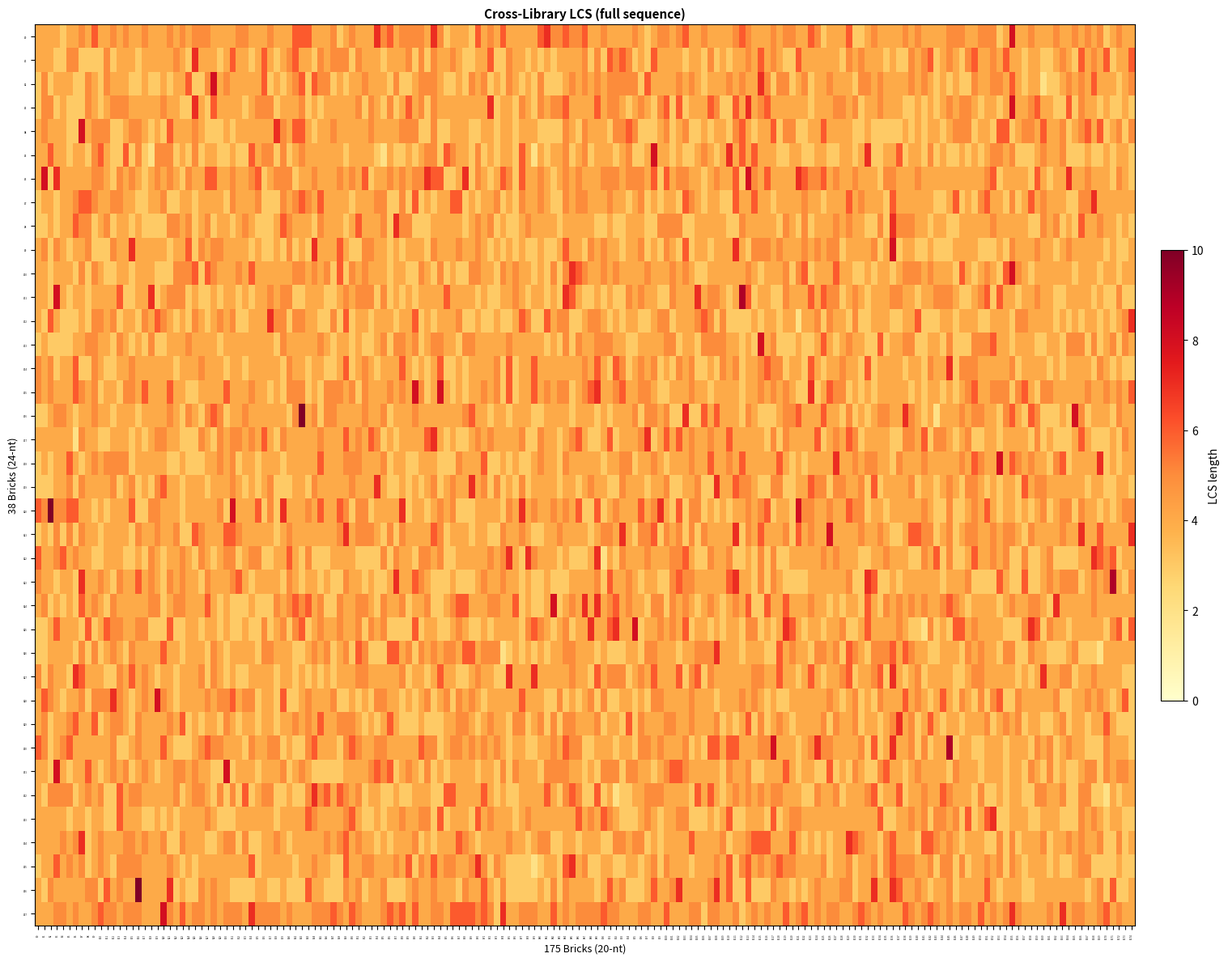
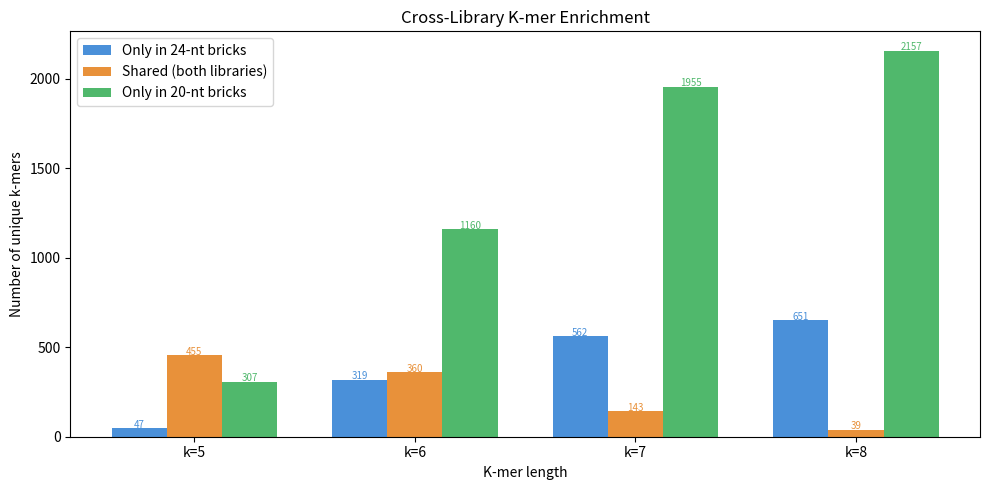

Source code (Python) for these figures, in order:
"""
Cross-Library Brick Comparison
================================
1. Full-sequence k-mer overlap (sense, k=5–10)
2. Combined pairwise LCS with CpG site overlap detection
3. Cross-library k-mer enrichment

Library A: 38 bricks, 24-nt, CpG at index 11
Library B: 175 bricks, 20-nt, CpG at indices 4 and 14
"""

import numpy as np
import matplotlib.pyplot as plt
import matplotlib.colors as mcolors
from collections import Counter, defaultdict
from itertools import product


def b_index_to_label(b_idx, bricks_per_carrier=35):
    """Convert B-index (0-174) to carrier label like L1-12, L3-7."""
    carrier = b_idx // bricks_per_carrier + 1
    brick = b_idx % bricks_per_carrier + 1
    return f"L{carrier}-{brick}"


# ═══════════════════════════════════════════════
#  UTILITIES
# ═══════════════════════════════════════════════

def generate_kmers(sequence: str, k: int) -> list[str]:
    seq = sequence.upper()
    return [seq[i:i + k] for i in range(len(seq) - k + 1)]


def longest_common_substring(s1: str, s2: str) -> tuple[str, int, int, int]:
    """Returns (substring, length, start_in_s1, start_in_s2)."""
    s1, s2 = s1.upper(), s2.upper()
    m, n = len(s1), len(s2)
    prev = [0] * (n + 1)
    best_len = 0
    best_end_s1 = 0
    best_end_s2 = 0
    for i in range(1, m + 1):
        curr = [0] * (n + 1)
        for j in range(1, n + 1):
            if s1[i - 1] == s2[j - 1]:
                curr[j] = prev[j - 1] + 1
                if curr[j] > best_len:
                    best_len = curr[j]
                    best_end_s1 = i
                    best_end_s2 = j
        prev = curr
    start_s1 = best_end_s1 - best_len
    start_s2 = best_end_s2 - best_len
    return s1[start_s1:best_end_s1], best_len, start_s1, start_s2


def lcs_overlaps_cpg(start: int, length: int, cpg_indices: list[int]) -> list[int]:
    """Check if the LCS span [start, start+length) overlaps any CpG site (2 bases)."""
    lcs_range = set(range(start, start + length))
    overlapping = []
    for cpg in cpg_indices:
        if cpg in lcs_range or (cpg + 1) in lcs_range:
            overlapping.append(cpg)
    return overlapping


# ═══════════════════════════════════════════════
#  ANALYSIS 1: Full-sequence k-mer overlap
# ═══════════════════════════════════════════════

def full_kmer_overlap(bricks_a, bricks_b, k_range=range(5, 11)):
    """
    For each k, build k-mer sets for both libraries and find shared k-mers.
    Report which brick pairs share k-mers.
    """
    print(f"\n{'=' * 80}")
    print("ANALYSIS 1: FULL-SEQUENCE K-MER OVERLAP (SENSE)")
    print(f"{'=' * 80}")

    for k in k_range:
        # Build index: kmer -> list of (library, brick_idx)
        kmer_index = defaultdict(list)
        kmers_a_all = set()
        kmers_b_all = set()

        for i, seq in enumerate(bricks_a):
            for km in generate_kmers(seq, k):
                kmer_index[km].append(("A", i))
                kmers_a_all.add(km)

        for i, seq in enumerate(bricks_b):
            for km in generate_kmers(seq, k):
                kmer_index[km].append(("B", i))
                kmers_b_all.add(km)

        shared = kmers_a_all & kmers_b_all

        # Find cross-library pairs
        cross_pairs = defaultdict(set)  # (a_idx, b_idx) -> set of shared kmers
        for km in shared:
            a_bricks = {idx for lib, idx in kmer_index[km] if lib == "A"}
            b_bricks = {idx for lib, idx in kmer_index[km] if lib == "B"}
            for ai in a_bricks:
                for bi in b_bricks:
                    cross_pairs[(ai, bi)].add(km)

        print(f"\n  k={k}:")
        print(f"    Library A unique k-mers: {len(kmers_a_all)}")
        print(f"    Library B unique k-mers: {len(kmers_b_all)}")
        print(f"    Shared k-mers: {len(shared)}")
        print(f"    Cross-library brick pairs with shared k-mers: {len(cross_pairs)}")

        # Top pairs by number of shared k-mers
        if cross_pairs:
            ranked = sorted(cross_pairs.items(), key=lambda x: len(x[1]), reverse=True)
            print(f"\n    Top 10 most overlapping pairs:")
            print(f"    {'A brick':<10}{'B brick':<10}{'Carrier':<10}{'# shared':<10}{'Shared k-mers (first 5)'}")
            print(f"    {'─' * 75}")
            for (ai, bi), kmset in ranked[:10]:
                km_str = ", ".join(sorted(kmset)[:5])
                if len(kmset) > 5:
                    km_str += f" (+{len(kmset) - 5} more)"
                label = b_index_to_label(bi)
                print(f"    A{ai:<9}B{bi:<9}{label:<10}{len(kmset):<10}{km_str}")

    return cross_pairs  # returns last k's pairs


# ═══════════════════════════════════════════════
#  ANALYSIS 2: Pairwise LCS with CpG overlap
# ═══════════════════════════════════════════════

def pairwise_lcs_with_cpg(bricks_a, bricks_b,
                           cpg_a=11, cpg_b_list=[4, 14],
                           output_path="cross_lcs_cpg_heatmap.png"):
    """
    Compute LCS between every (A, B) pair.
    For each pair, report whether the LCS overlaps any CpG site.
    """
    print(f"\n{'=' * 80}")
    print("ANALYSIS 2: PAIRWISE LCS WITH CpG OVERLAP DETECTION")
    print(f"{'=' * 80}")

    na, nb = len(bricks_a), len(bricks_b)
    lcs_lengths = np.zeros((na, nb), dtype=int)
    lcs_data = [[None] * nb for _ in range(na)]

    total = na * nb
    for i, seq_a in enumerate(bricks_a):
        if (i + 1) % 10 == 0 or i == 0:
            print(f"  Processing A{i} / {na}...")
        for j, seq_b in enumerate(bricks_b):
            sub, length, start_a, start_b = longest_common_substring(seq_a, seq_b)
            lcs_lengths[i][j] = length

            # Check CpG overlap
            cpg_overlap_a = lcs_overlaps_cpg(start_a, length, [cpg_a])
            cpg_overlap_b = lcs_overlaps_cpg(start_b, length, cpg_b_list)

            lcs_data[i][j] = {
                "sub": sub, "len": length,
                "start_a": start_a, "start_b": start_b,
                "cpg_overlap_a": cpg_overlap_a,
                "cpg_overlap_b": cpg_overlap_b,
                "any_cpg": bool(cpg_overlap_a or cpg_overlap_b),
            }

    # ── Report top pairs ──
    pairs = []
    for i in range(na):
        for j in range(nb):
            d = lcs_data[i][j]
            pairs.append((d["len"], d["sub"], i, j, d))
    pairs.sort(reverse=True)

    print(f"\n  {'Rank':<6}{'Brick':<10}{'Pair':<16}{'LCS':<8}{'Substring':<16}"
          f"{'posA':<8}{'posB':<8}{'CpG_A(11)':<12}{'CpG_B(4,14)':<14}")
    print(f"  {'─' * 100}")
    for rank, (l, sub, ai, bj, d) in enumerate(pairs[:40], 1):
        cpg_a_str = f"YES({','.join(str(c) for c in d['cpg_overlap_a'])})" if d["cpg_overlap_a"] else "-"
        cpg_b_str = f"YES({','.join(str(c) for c in d['cpg_overlap_b'])})" if d["cpg_overlap_b"] else "-"
        label = b_index_to_label(bj)
        print(f"  {rank:<6}{label:<10}A{ai} × B{bj:<8}{l:<8}{sub:<16}"
              f"{d['start_a']:<8}{d['start_b']:<8}{cpg_a_str:<12}{cpg_b_str:<14}")

    # ── Stats: how often does LCS overlap a CpG? ──
    cpg_overlap_count = sum(1 for p in pairs if p[4]["any_cpg"])
    cpg_a_count = sum(1 for p in pairs if p[4]["cpg_overlap_a"])
    cpg_b4_count = sum(1 for p in pairs if 4 in p[4]["cpg_overlap_b"])
    cpg_b14_count = sum(1 for p in pairs if 14 in p[4]["cpg_overlap_b"])

    print(f"\n  CpG overlap statistics (across all {na * nb} pairs):")
    print(f"    LCS overlaps ANY CpG:     {cpg_overlap_count} ({cpg_overlap_count/(na*nb)*100:.1f}%)")
    print(f"    LCS overlaps A CpG(11):   {cpg_a_count} ({cpg_a_count/(na*nb)*100:.1f}%)")
    print(f"    LCS overlaps B CpG(4):    {cpg_b4_count} ({cpg_b4_count/(na*nb)*100:.1f}%)")
    print(f"    LCS overlaps B CpG(14):   {cpg_b14_count} ({cpg_b14_count/(na*nb)*100:.1f}%)")

    # ── For pairs with LCS >= 7, breakdown ──
    long_pairs = [p for p in pairs if p[0] >= 7]
    if long_pairs:
        print(f"\n  Among {len(long_pairs)} pairs with LCS >= 7:")
        lp_cpg = sum(1 for p in long_pairs if p[4]["any_cpg"])
        print(f"    Overlapping any CpG: {lp_cpg} ({lp_cpg/len(long_pairs)*100:.1f}%)")

    # ── Heatmap ──
    max_len = int(lcs_lengths.max()) or 1
    cell_w = max(0.08, 14 / nb)
    cell_h = max(0.25, 10 / na)
    fig_w = min(nb * cell_w + 3, 40)
    fig_h = min(na * cell_h + 2, 18)

    fig, ax = plt.subplots(figsize=(fig_w, fig_h))
    cmap = plt.cm.YlOrRd.copy()
    im = ax.imshow(lcs_lengths, cmap=cmap, vmin=0, vmax=max_len,
                   aspect="auto", interpolation="nearest")

    ax.set_xticks(range(nb))
    ax.set_yticks(range(na))
    tick_fs = max(2, 5 - max(na, nb) // 50)
    ax.set_xticklabels([f"B{j}" for j in range(nb)], fontsize=tick_fs, rotation=90)
    ax.set_yticklabels([f"A{i}" for i in range(na)], fontsize=tick_fs)
    ax.set_xlabel("175 Bricks (20-nt)", fontsize=9)
    ax.set_ylabel("38 Bricks (24-nt)", fontsize=9)
    ax.set_title("Cross-Library LCS (full sequence)", fontsize=11, fontweight="bold")
    fig.colorbar(im, ax=ax, shrink=0.5, pad=0.02, label="LCS length")
    plt.tight_layout()
    plt.savefig(output_path, dpi=150, bbox_inches="tight")
    plt.close()
    print(f"\n  Heatmap saved to: {output_path}")

    return lcs_lengths, lcs_data, pairs


# ═══════════════════════════════════════════════
#  ANALYSIS 3: Cross-library k-mer enrichment
# ═══════════════════════════════════════════════

def kmer_enrichment(bricks_a, bricks_b, k_range=range(5, 9),
                    output_path="kmer_enrichment.png"):
    """
    For each k, find k-mers enriched in both libraries vs unique to one.
    """
    print(f"\n{'=' * 80}")
    print("ANALYSIS 3: CROSS-LIBRARY K-MER ENRICHMENT")
    print(f"{'=' * 80}")

    enrichment_data = {}

    for k in k_range:
        # Count k-mer frequencies in each library
        freq_a = Counter()
        freq_b = Counter()
        for seq in bricks_a:
            freq_a.update(generate_kmers(seq, k))
        for seq in bricks_b:
            freq_b.update(generate_kmers(seq, k))

        all_kmers = set(freq_a.keys()) | set(freq_b.keys())
        shared = set(freq_a.keys()) & set(freq_b.keys())
        only_a = set(freq_a.keys()) - set(freq_b.keys())
        only_b = set(freq_b.keys()) - set(freq_a.keys())

        # Enrichment: k-mers that are frequent in BOTH
        shared_by_combined_freq = []
        for km in shared:
            shared_by_combined_freq.append((freq_a[km] + freq_b[km], freq_a[km], freq_b[km], km))
        shared_by_combined_freq.sort(reverse=True)

        enrichment_data[k] = {
            "total": len(all_kmers),
            "shared": len(shared),
            "only_a": len(only_a),
            "only_b": len(only_b),
            "top_shared": shared_by_combined_freq[:20],
            "freq_a": freq_a,
            "freq_b": freq_b,
        }

        print(f"\n  k={k}:")
        print(f"    Total unique k-mers:   {len(all_kmers)}")
        print(f"    Shared (both libs):    {len(shared)} ({len(shared)/len(all_kmers)*100:.1f}%)")
        print(f"    Only in A (24-nt):     {len(only_a)}")
        print(f"    Only in B (20-nt):     {len(only_b)}")

        if shared_by_combined_freq:
            print(f"\n    Top 15 shared k-mers by combined frequency:")
            print(f"    {'K-mer':<15}{'Freq A':<10}{'Freq B':<10}{'Combined'}")
            print(f"    {'─' * 45}")
            for combined, fa, fb, km in shared_by_combined_freq[:15]:
                print(f"    {km:<15}{fa:<10}{fb:<10}{combined}")

    # ── Venn-style bar chart ──
    ks = sorted(enrichment_data.keys())
    shared_counts = [enrichment_data[k]["shared"] for k in ks]
    only_a_counts = [enrichment_data[k]["only_a"] for k in ks]
    only_b_counts = [enrichment_data[k]["only_b"] for k in ks]

    x = np.arange(len(ks))
    width = 0.25

    fig, ax = plt.subplots(figsize=(10, 5))
    ax.bar(x - width, only_a_counts, width, label="Only in 24-nt bricks", color="#4A90D9")
    ax.bar(x, shared_counts, width, label="Shared (both libraries)", color="#E8913A")
    ax.bar(x + width, only_b_counts, width, label="Only in 20-nt bricks", color="#50B86C")

    for i, k in enumerate(ks):
        ax.text(i - width, only_a_counts[i] + 2, str(only_a_counts[i]),
                ha="center", fontsize=7, color="#4A90D9")
        ax.text(i, shared_counts[i] + 2, str(shared_counts[i]),
                ha="center", fontsize=7, color="#E8913A")
        ax.text(i + width, only_b_counts[i] + 2, str(only_b_counts[i]),
                ha="center", fontsize=7, color="#50B86C")

    ax.set_xticks(x)
    ax.set_xticklabels([f"k={k}" for k in ks])
    ax.set_xlabel("K-mer length")
    ax.set_ylabel("Number of unique k-mers")
    ax.set_title("Cross-Library K-mer Enrichment")
    ax.legend()
    plt.tight_layout()
    plt.savefig(output_path, dpi=150, bbox_inches="tight")
    plt.close()
    print(f"\n  Enrichment chart saved to: {output_path}")

    # ── Shared k-mers containing CG dinucleotide ──
    print(f"\n  Shared k-mers containing 'CG' (potential CpG-context matches):")
    for k in ks:
        cg_shared = [km for km, _ in
                     [(km, None) for _, _, _, km in enrichment_data[k]["top_shared"]]
                     if "CG" in km]
        all_cg_shared = [km for km in
                         (set(enrichment_data[k]["freq_a"]) & set(enrichment_data[k]["freq_b"]))
                         if "CG" in km]
        print(f"    k={k}: {len(all_cg_shared)} shared k-mers contain 'CG'")

    return enrichment_data


# ═══════════════════════════════════════════════
#  MAIN
# ═══════════════════════════════════════════════

if __name__ == "__main__":

    bricks_24 = [
        "CCACAATCTTGCGTTAGGTGGAACTCTTCCAGCTTCGGATAGGAAGCA",
        "TGACTAGAAGTCGTGTCGGCCATT",
        "AGTCATACTGTCGCCGGTGCAGTC",
        "AACTAGAACTTCGTCGTTGAGCGC",
        "AACAATTCTTGCGATTAGGCGGCC",
        "CAACAACTTGACGGAGTTGGCTTC",
        "TATGTATTACTCGTCACGGAATGC",
        "CTCTCAATTCTCGCATAAGACGTG",
        "ACCTCTATAGACGATGGTGAGCTC",
        "CACTCATATCACGTCAATGGCAGG",
        "GTAATACTCTTCGGTGGAGCCGAC",
        "CCACCAACAATCGTATTGTGGTCA",
        "CGCTTGCTTAACGGCAAGGCTAAT",
        "ACCTCTACTGTCGTAGAGGCAGAT",
        "CACACTCCATTCGAAGTGGAGGTT",
        "ATTATTCAAGGCGTCGAAGCCGCT",
        "CTACATACTTGCGTAGTAGCACGG",
        "CAATAACTCTCCGGTTAGGTGAGC",
        "CCATATTCCATCGCCGTGGAGTAG",
        "CCTCACAATTACGTTAGTGCATGA",
        "CTCTCGTGTAACGAAGGTGTCACA",
        "ACTTCCATTAGCGGTCGTGTCTAC",
        "ACATCCGATGTCGATGAGGTATCC",
        "ATCAATTAAGGCGACTGTTCCGCG",
        "CGCATTCGGACCGTAATGGTAATC",
        "CAAGAGTATTGCGCAGTTGCCTCA",
        "CACTAACTACACGTAGCTGTGGTG",
        "CTACAGACGTTCGAAGAGGTTCAC",
        "CCAATACCTGACGGACATCGCTAG",
        "AACTAAGTGGCCGTATCGGCATCT",
        "ACACCTATATCCGTTACGTCAACC",
        "CCTAATCTAAGCGGTATTGCAGCG",
        "TCCGTGATCAACGTTGTGGTTGGA",
        "CTTCTCTACTCCGGATGTGAGAAG",
        "CTCCATTGAGACGTGAATGCATCG",
        "CCGGAGCAACACGTATTGGTTACT",
        "CAGCAGAGTTCCGTATAGGTTCCA",
        "ACTAACTTATTCGATGCGGCCGAGCTCAAGACCTACGTGGAGGTCTAT",
    ]

    # Library B: 175 bricks (20-nt), ordered L1-1..L1-35, L2-1..L2-35, etc.
    # PASTE YOUR 175 SEQUENCES HERE
    bricks_20 = [
        "TATCCGAATCCTGGCGAAGG",
"GACTCGTCATCTGGCGGACA",
"TTAACGAAGGTTGACGCTTG",
"GTCACGGTATTGTGCGGTAT",
"TGCACGAATTGATCCGAGTG",
"GTTACGACACATGCCGTGTA",
"GTATCGAAGACAGACGAAGT",
"GAGACGTAATTAGGCGACAT",
"TGTACGATCATAAGCGCAGA",
"CAGCCGTAGGAATTCGCTTC",
"ACAACGGAGACCTGCGACAG",
"TATGCGAGTATAGTCGCTGA",
"ATATCGCTAACCAGCGCATG",
"TGTTCGTATGTGATCGCAGA",
"ACTGCGGAGTGAAGCGCTCA",
"AATGCGAAGGATCACGTTCT",
"GTGGCGGAGAGTTCCGTCTA",
"CCAGCGTTCATTGCCGCTAA",
"GAATCGTAAGGTACCGTCTG",
"ATAACGGACATTACCGTCCA",
"TCCACGCTAACTTACGTGCT",
"TAGGCGTATAGTTGCGGAAG",
"ACCACGATCATGGTCGGTAC",
"TAATCGAGACTGGCCGATAG",
"ATCACGATACTGCACGCACT",
"TCTTCGTTGACTAGCGGCTA",
"TGAACGTCTAGGTACGAGGT",
"TGTCCGCCTATACTCGGACT",
"AGTTCGTCATACTACGCTGA",
"TGCTCGACATATAACGTCCA",
"AGGCCGCTATGCAGCGGTAT",
"ATAACGTGTCACATCGACTT",
"CTAGCGACTCTGTACGAGCC",
"ACTGCGTGATACCACGATCT",
"TAGCCGATAACCTACGGAGC",
"GTCTCGTCCTTGTCCGAGGA",
"TTGCCGGTTGACTACGCCAA",
"CTAACGGCTTGGATCGTTAA",
"ACACCGCCTTAATGCGATTG",
"CTGACGATTGCTCTCGTACC",
"CACTCGACTATGGTCGATAT",
"CAGTCGGCTCTTGCCGCATT",
"GAAGCGCATACTTGCGCTCT",
"GGTCCGTAACATCTCGGATG",
"TCAACGTACTCATACGTCTG",
"TTACCGTGGCCTCTCGCCAT",
"CTGGCGTGATACTACGCCTG",
"AGTACGGCCTGATGCGTCTC",
"TAGCCGAATGGCCTCGTGAT",
"TCTCCGTCCATTAACGTATG",
"CAGCCGTTATTATGCGGATG",
"AGTTCGTGGTGAACCGTTGC",
"CACACGGTCATTCACGGTGT",
"ACAGCGCACCATGGCGGTTA",
"GCAGCGTTAGTCCTCGCTCT",
"TAATCGCAGCACCTCGATAG",
"GAAGCGGAACTAACCGCTGA",
"GGATCGACTGTACACGATGG",
"TCTACGAAGGAATTCGAGCT",
"CCAGCGATAGAACACGCTCC",
"AATGCGTCTCAAGGCGCAGA",
"TATCCGCCACTAGCCGGAAG",
"AGTACGGAATAATCCGGTAG",
"AACACGAGTTAGGTCGTCAT",
"AGGTCGAAGCTACTCGAATA",
"TTGACGCTGACCAACGTACC",
"ACAACGTAAGACTACGTAAC",
"ATATCGCATTGATGCGCTAA",
"CATGCGGAATGAACCGTAGC",
"AATACGTAGTGCACCGAGCC",
"TGTCCGGAGCTTCACGCTGA",
"ACTACGTACTATTCCGTGCA",
"GCTCCGAACTAGACCGATCT",
"CACACGCATGTTACCGCTGT",
"GATGCGGAATCTTCCGACCT",
"GACTCGAAGAATGTCGACAA",
"TAACCGACAGTAATCGGTAG",
"CTCTCGTCTAGTGACGGCAC",
"CTACCGATGTTGCTCGATAC",
"AGATCGATCTGCCTCGAAGA",
"CTATCGAGTGAACTCGCCTC",
"GGTACGCAAGGAAGCGTGAT",
"CAACCGTAATCCTACGAACT",
"GAAGCGTCTGCTAGCGCTTA",
"GCTTCGTATTCTAACGTCAG",
"CAATCGGTGGTTACCGTTCT",
"CAACCGCCTACTCTCGGTTG",
"AATTCGGAGATAGCCGGCCT",
"AGTGCGCAGGATGCCGCTAA",
"ATGTCGAAGGCATTCGTTGT",
"CCTACGCTACTCAGCGGAAC",
"GTTCCGGTAAGAGTCGTCTA",
"ACAGCGCAGTAATGCGAAGT",
"AGTTCGCCATTAGTCGAACC",
"GGTGCGATATTAATCGGCTT",
"GGTGCGAATGATTGCGCACA",
"CTCTCGAATGATATCGTCTA",
"GATCCGGTTGTAGCCGGTCT",
"CACACGGAGTTCACCGTGTC",
"GTAACGATAGATACCGTTGC",
"TGAGCGGCAGCTCACGGTTA",
"AGATCGGTATGGTCCGCAGA",
"TGAGCGGAAGGTTCCGGTAT",
"ATTGCGTACTCATCCGCATA",
"GCATCGAATAAGGTCGCTGA",
"CTAACGTTCACCAACGAGTC",
"TTGGCGCTTGATAGCGTAGG",
"GATCCGTGGTAGAACGGTTC",
"ATTACGTAGCAGAGCGTATA",
"TATACGAGGCTCCACGCCAG",
"GTTCCGGAGTTATCCGGTAG",
"AATTCGTCAATTAGCGTTGA",
"TTGACGACAACAATCGCCAC",
"TTACCGTATTACTTCGTGAC",
"TTGACGTGCCTTCACGCTCC",
"ATATCGAACACTGTCGTGAA",
"CATTCGTCATTGAACGAATC",
"GAGGCGGATGACTCCGTTAC",
"CTGCCGTGCACACACGTTCA",
"AGACCGTCTTATTGCGGTGA",
"GTTGCGCTGAGACACGCAAC",
"TACTCGTGTAGTACCGAGTG",
"GTCACGAGCTATCTCGGTGT",
"CAATCGAAGCATTACGCAAT",
"TGTCCGTTAACTCACGACAA",
"CAACCGATTACTATCGTAGT",
"ATAGCGGTCAAGGTCGCTCT",
"CTCACGCAATGAGCCGTGGT",
"AGAGCGAGAGTGCTCGAACC",
"GAGACGTAGGTGTACGACTA",
"GCATCGTCTCCTAACGCTAT",
"CCTACGAGTCAGTACGTGTG",
"CATTCGCCAGTTGGCGACTC",
"GTTCCGTGCTGCCACGTTAC",
"AGGTCGCTCTACAGCGCTCT",
"GACACGGTATGCACCGTCCA",
"CAGACGTATAGACACGTCAA",
"TGGACGAGTTGTGCCGTATG",
"GATGCGTAGCAATACGATAC",
"CATACGTAAGTCTACGGTGA",
"GGTTCGCTTAATAGCGGAAG",
"TTACCGTGTGAATCCGGTCT",
"ACTGCGCCATTGGCCGAATT",
"GCTCCGATCTGAATCGACCT",
"AGTACGGTTGTGACCGGACA",
"GATCCGTTACCATTCGTAAC",
"TGTGCGAGAATCTGCGCATA",
"GTTGCGCTATGGAGCGAGTA",
"ACTCCGCTCACTAGCGATAT",
"GGCACGAGTAGTGTCGAATC",
"GGATCGCACAGATGCGTGGT",
"TTCTCGAGTCTTCTCGTATA",
"CAGTCGAGTCTCTACGGAAC",
"CCATCGCCAACAGGCGATTG",
"AGGTCGGCTGTAGCCGATTA",
"AGCACGTGGAACTTCGGTGC",
"CAGCCGTCTTATACCGGCAC",
"AAGGCGCTCCTCACCGATAT",
"ATTGCGCCAAGTAGCGCATA",
"CTCACGGTTGCCACCGTTGA",
"ACAACGATTATGGACGTTCT",
"ACAGCGACAAGATCCGCTCA",
"TGGACGAGATTCCTCGGACC",
"ATGCCGTGTTCATGCGGCTT",
"TGTTCGTCACTGTACGAATG",
"TCCACGCTGTTATGCGTAGT",
"AGGTCGTGAGCATACGATTG",
"GAAGCGATTGGACTCGCTCC",
"CAAGCGACAGATGTCGCATA",
"TCATCGATTCCATGCGATGA",
"TGCTCGACCTAAGTCGACTT",
"GTTCCGATCTGTTCCGCAGA",
"CCACCGCTGAATTGCGGAAG",
"TGTACGGTAGATAACGCTAG",
"CAGGCGTGTCTTAACGCAGT"
    ]

    if not bricks_20:
        print("Please paste your 175 brick sequences into the bricks_20 list.")
        print("Order: L1-1..L1-35, L2-1..L2-35, L3-1..L3-35, L4-1..L4-35, L5-1..L5-35")
    else:
        print(f"Library A: {len(bricks_24)} bricks (24-nt)")
        print(f"Library B: {len(bricks_20)} bricks (20-nt)")

        # Analysis 1
        cross_pairs = full_kmer_overlap(bricks_24, bricks_20, k_range=range(5, 11))

        # Analysis 2
        lcs_lengths, lcs_data, lcs_pairs = pairwise_lcs_with_cpg(
            bricks_24, bricks_20,
            cpg_a=11, cpg_b_list=[4, 14],
            output_path="cross_lcs_cpg_heatmap.png",
        )

        # Analysis 3
        enrichment = kmer_enrichment(bricks_24, bricks_20, k_range=range(5, 9),
                                     output_path="kmer_enrichment.png")
